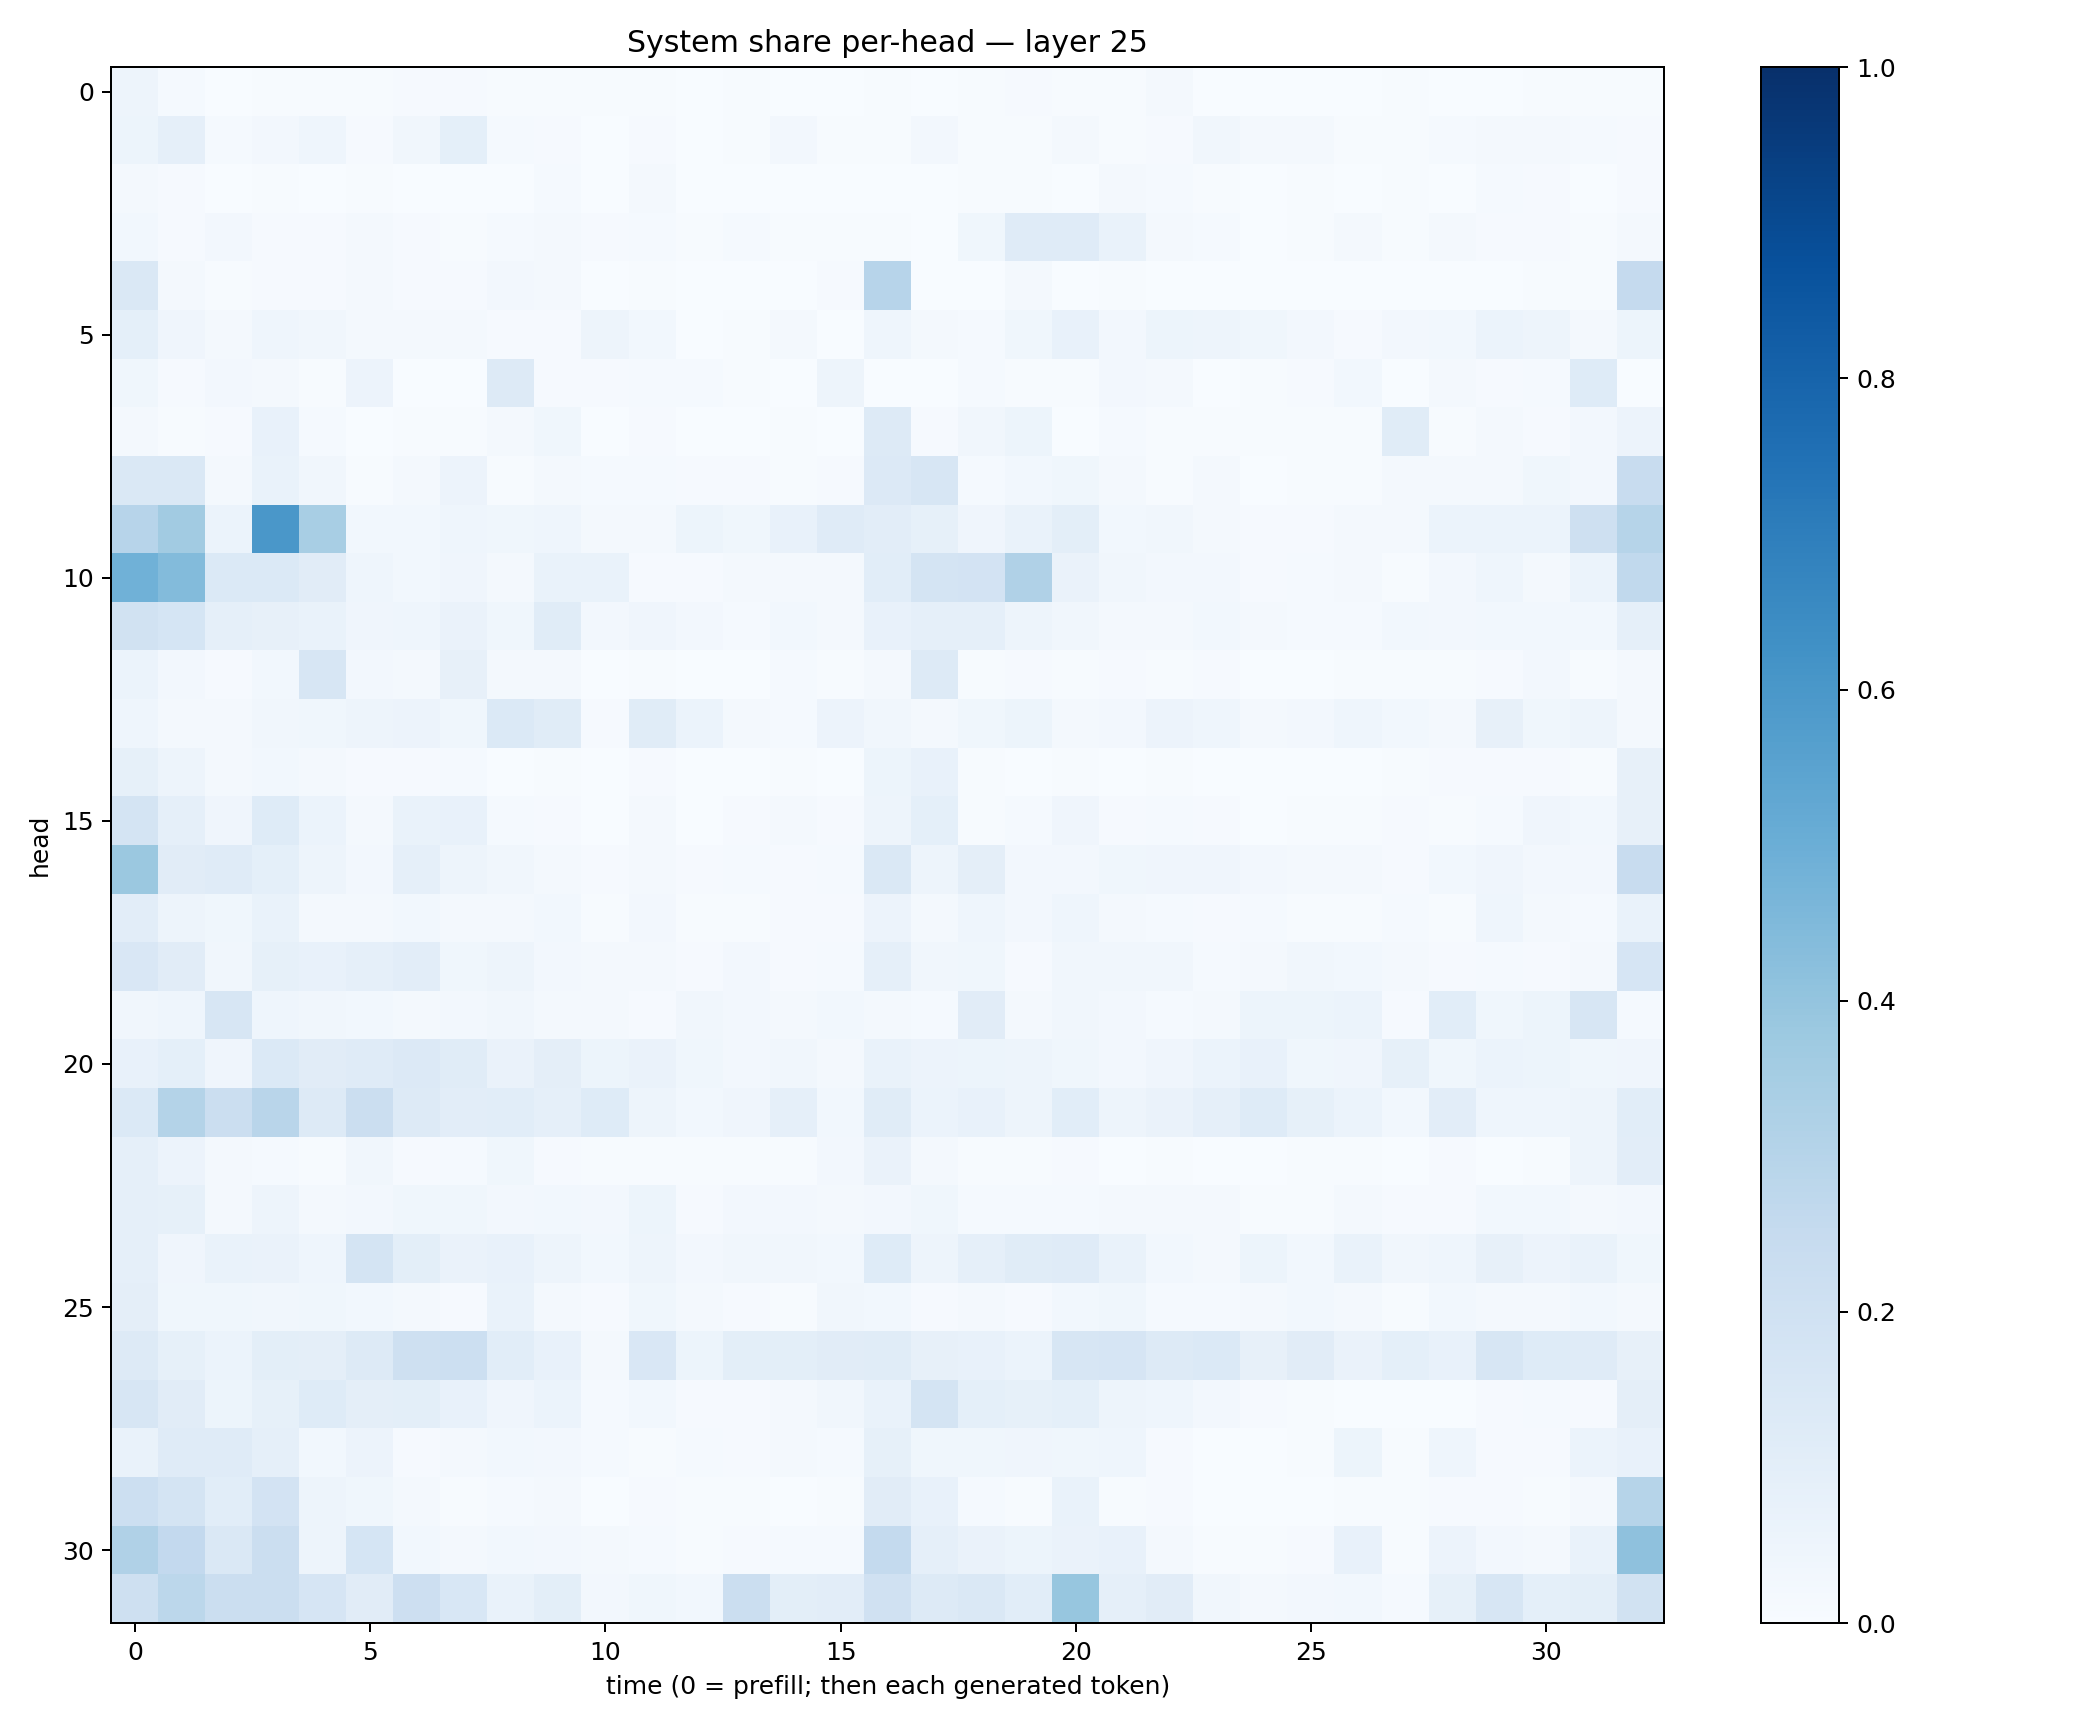

The table this chart was drawn from, first rows:
0.049127556, 0.013673645, 0.002366862, 0.006108961, 0.0045164865, 0.0061593726, 0.008597794, 0.007945529, 0.0056565832, 0.0059940903, 0.004181632, 0.0071405414, 0.0010202681, 0.00410363, 0.0033518167, 0.0010959365, 0.0047011413, 0.0014791779, 0.006542277, 0.010185527, 0.004413314, 0.0063825957, 0.017136095, 0.0033350133
0.05237, 0.08729, 0.01368, 0.02634, 0.04525, 0.01143, 0.03206, 0.09014, 0.01363, 0.008566, 0.00271, 0.008903, 0.001885, 0.007341, 0.02576, 0.004625, 0.007406, 0.02572, 0.006898, 0.004205, 0.01672, 0.006167, 0.00909, 0.03314
0.02269, 0.009869, 0.002079, 0.003953, 0.003484, 0.006829, 0.00382, 0.002051, 0.001702, 0.01474, 0.003337, 0.01695, 0.001502, 0.001703, 0.002134, 0.001208, 0.002256, 0.003403, 0.00738, 0.005755, 0.002539, 0.01589, 0.01214, 0.007585
0.03083, 0.008624, 0.02547, 0.01097, 0.008257, 0.02077, 0.01048, 0.00434, 0.012, 0.02203, 0.009468, 0.01226, 0.007008, 0.01545, 0.005011, 0.005424, 0.005246, 0.003446, 0.03869, 0.118, 0.1201, 0.06904, 0.02166, 0.01304
0.142, 0.02069, 0.004147, 0.009747, 0.008836, 0.01629, 0.008715, 0.009251, 0.02483, 0.01981, 0.00151, 0.005, 0.002585, 0.0006408, 0.0009835, 0.008323, 0.2963, 0.003561, 0.003018, 0.01763, 0.003279, 0.005545, 0.003241, 0.001251
0.09231, 0.03962, 0.0214, 0.04601, 0.034, 0.01753, 0.01793, 0.021, 0.01033, 0.008056, 0.05039, 0.02906, 0.003349, 0.006161, 0.02253, 0.002163, 0.04505, 0.01703, 0.01276, 0.03747, 0.07577, 0.0242, 0.05098, 0.04945
0.03524, 0.00814, 0.0264, 0.01729, 0.005311, 0.0571, 0.003692, 0.002194, 0.1315, 0.009343, 0.009581, 0.01521, 0.01552, 0.006575, 0.001846, 0.04822, 0.003414, 0.002369, 0.01486, 0.005926, 0.00749, 0.02383, 0.01957, 0.001326
0.01588, 0.004752, 0.008693, 0.07732, 0.01214, 0.003694, 0.005011, 0.005794, 0.01588, 0.03658, 0.000847, 0.008567, 0.002241, 0.001117, 0.005056, 0.003477, 0.1257, 0.007815, 0.0339, 0.05183, 0.003896, 0.01328, 0.007253, 0.005639
0.1432, 0.1476, 0.01861, 0.06945, 0.03251, 0.005495, 0.01943, 0.05833, 0.006584, 0.01931, 0.01257, 0.01369, 0.01016, 0.008456, 0.006984, 0.009807, 0.1355, 0.1587, 0.01301, 0.02802, 0.03749, 0.01631, 0.005711, 0.01888
0.2937, 0.3623, 0.06225, 0.6001, 0.3435, 0.03087, 0.02877, 0.04565, 0.03641, 0.04381, 0.01805, 0.01794, 0.05445, 0.03811, 0.07078, 0.1184, 0.1035, 0.08559, 0.04098, 0.06915, 0.09783, 0.02862, 0.03127, 0.01709
0.4865, 0.4406, 0.1388, 0.1374, 0.111, 0.04637, 0.02984, 0.03972, 0.02171, 0.06702, 0.06827, 0.008286, 0.008585, 0.01933, 0.02094, 0.01919, 0.1057, 0.1723, 0.1816, 0.3183, 0.06327, 0.03332, 0.02486, 0.0238
0.1951, 0.1699, 0.08856, 0.07937, 0.06682, 0.04006, 0.04654, 0.0649, 0.03799, 0.1157, 0.02564, 0.03996, 0.02396, 0.01253, 0.02943, 0.02122, 0.07728, 0.08761, 0.08658, 0.04726, 0.03513, 0.02223, 0.0226, 0.02772
0.06026, 0.02675, 0.008801, 0.02899, 0.1605, 0.02629, 0.01819, 0.07981, 0.02233, 0.01604, 0.002352, 0.005202, 0.001567, 0.002277, 0.01478, 0.003988, 0.01588, 0.1296, 0.006706, 0.00937, 0.006695, 0.01062, 0.006007, 0.009496
0.04615, 0.02099, 0.01885, 0.035, 0.03843, 0.04981, 0.05547, 0.0367, 0.1397, 0.1168, 0.01079, 0.1158, 0.05864, 0.02253, 0.01554, 0.05811, 0.03322, 0.01868, 0.03889, 0.05226, 0.01967, 0.02459, 0.05733, 0.04427
0.08244, 0.04922, 0.01874, 0.02945, 0.02311, 0.008584, 0.00857, 0.01209, 0.002149, 0.007032, 0.002766, 0.009206, 0.0005311, 0.002355, 0.005071, 0.001211, 0.05346, 0.07357, 0.007086, 0.003524, 0.006681, 0.002864, 0.005674, 0.003238
0.1724, 0.08692, 0.04292, 0.1219, 0.06166, 0.01871, 0.06674, 0.07286, 0.01504, 0.008483, 0.002475, 0.01967, 0.002992, 0.009384, 0.02337, 0.01119, 0.04993, 0.09295, 0.007763, 0.01453, 0.03976, 0.008001, 0.01478, 0.01169
0.379, 0.1129, 0.1197, 0.09163, 0.04872, 0.02671, 0.08868, 0.04835, 0.0314, 0.01769, 0.008565, 0.0161, 0.009522, 0.01373, 0.01079, 0.01377, 0.1433, 0.04907, 0.0949, 0.02427, 0.02441, 0.03645, 0.04019, 0.03909
0.1033, 0.05061, 0.03837, 0.06987, 0.02249, 0.02163, 0.03115, 0.016, 0.01703, 0.02987, 0.006107, 0.02723, 0.005139, 0.005901, 0.009393, 0.01048, 0.05661, 0.02187, 0.04372, 0.02572, 0.04618, 0.02269, 0.01173, 0.009746
0.1495, 0.1126, 0.03466, 0.08311, 0.07542, 0.08723, 0.1026, 0.03781, 0.04862, 0.02453, 0.01596, 0.01987, 0.009061, 0.0271, 0.01077, 0.01289, 0.08814, 0.03506, 0.03598, 0.01136, 0.03478, 0.03374, 0.03195, 0.01503
0.03191, 0.04498, 0.1609, 0.04459, 0.03136, 0.03111, 0.02069, 0.02697, 0.03267, 0.01778, 0.01855, 0.01159, 0.03314, 0.02468, 0.02249, 0.03093, 0.01939, 0.01238, 0.1121, 0.01912, 0.03213, 0.02416, 0.01555, 0.0185
0.0739, 0.09218, 0.04126, 0.1405, 0.1116, 0.1178, 0.1351, 0.1146, 0.06474, 0.09424, 0.05273, 0.06321, 0.03548, 0.02626, 0.03509, 0.01601, 0.06989, 0.05671, 0.05317, 0.04844, 0.03663, 0.02501, 0.04266, 0.06194
0.1391, 0.3059, 0.225, 0.2898, 0.1305, 0.2244, 0.1287, 0.1049, 0.1093, 0.0897, 0.1235, 0.04941, 0.0279, 0.04191, 0.0883, 0.02848, 0.116, 0.06118, 0.0752, 0.04905, 0.1078, 0.04814, 0.06263, 0.08715
0.08924, 0.05606, 0.01649, 0.01254, 0.007458, 0.03235, 0.01052, 0.01257, 0.03629, 0.01056, 0.005457, 0.005131, 0.004639, 0.007529, 0.007722, 0.02433, 0.06611, 0.01578, 0.005607, 0.006491, 0.008987, 0.003805, 0.004135, 0.003765
0.08876, 0.08393, 0.0223, 0.04764, 0.02179, 0.02374, 0.03769, 0.03529, 0.02522, 0.02896, 0.02581, 0.05102, 0.01147, 0.02574, 0.02349, 0.01749, 0.02428, 0.03533, 0.01288, 0.01525, 0.01411, 0.02316, 0.0198, 0.02139
0.08623, 0.0413, 0.06769, 0.06586, 0.0444, 0.1729, 0.09876, 0.06426, 0.07184, 0.04911, 0.02786, 0.04868, 0.02357, 0.03253, 0.03406, 0.0312, 0.1245, 0.04787, 0.08829, 0.1147, 0.1203, 0.07019, 0.03111, 0.02043
0.09762, 0.03618, 0.03757, 0.0325, 0.03602, 0.02791, 0.01921, 0.008656, 0.0666, 0.01612, 0.007837, 0.03772, 0.01625, 0.009538, 0.007372, 0.0332, 0.0287, 0.009861, 0.02036, 0.01013, 0.02943, 0.03866, 0.0137, 0.01232
0.1267, 0.08289, 0.05867, 0.09831, 0.09721, 0.1306, 0.2069, 0.2152, 0.1086, 0.07325, 0.01721, 0.1521, 0.05295, 0.09882, 0.1012, 0.1097, 0.1159, 0.08081, 0.07805, 0.05879, 0.1588, 0.1641, 0.1288, 0.1374
0.1626, 0.1098, 0.05423, 0.08573, 0.1244, 0.09421, 0.09927, 0.07041, 0.03947, 0.05931, 0.01556, 0.02942, 0.008332, 0.00835, 0.01812, 0.03469, 0.06903, 0.1749, 0.09094, 0.08428, 0.09094, 0.04951, 0.04678, 0.02689
0.07025, 0.118, 0.1175, 0.0881, 0.02931, 0.058, 0.01045, 0.01817, 0.02812, 0.02577, 0.01344, 0.004786, 0.0156, 0.01146, 0.01738, 0.01547, 0.0859, 0.03721, 0.03877, 0.04042, 0.03732, 0.0434, 0.01039, 0.003377
0.2178, 0.1776, 0.1067, 0.1835, 0.04991, 0.03569, 0.02136, 0.006239, 0.01463, 0.01971, 0.002123, 0.009042, 0.004059, 0.004865, 0.002879, 0.007259, 0.1102, 0.07167, 0.01347, 0.007499, 0.06883, 0.007215, 0.009685, 0.003572
0.3178, 0.2599, 0.148, 0.2249, 0.0472, 0.1687, 0.03108, 0.02251, 0.02816, 0.02576, 0.01978, 0.01423, 0.005007, 0.0104, 0.01186, 0.01416, 0.257, 0.08954, 0.06467, 0.05317, 0.06627, 0.07353, 0.0157, 0.004786
0.2089, 0.2805, 0.2261, 0.2241, 0.1662, 0.1121, 0.2123, 0.154, 0.06862, 0.1002, 0.0238, 0.03697, 0.02756, 0.2229, 0.09971, 0.1019, 0.1974, 0.1318, 0.1421, 0.1057, 0.3911, 0.08632, 0.1131, 0.03377
